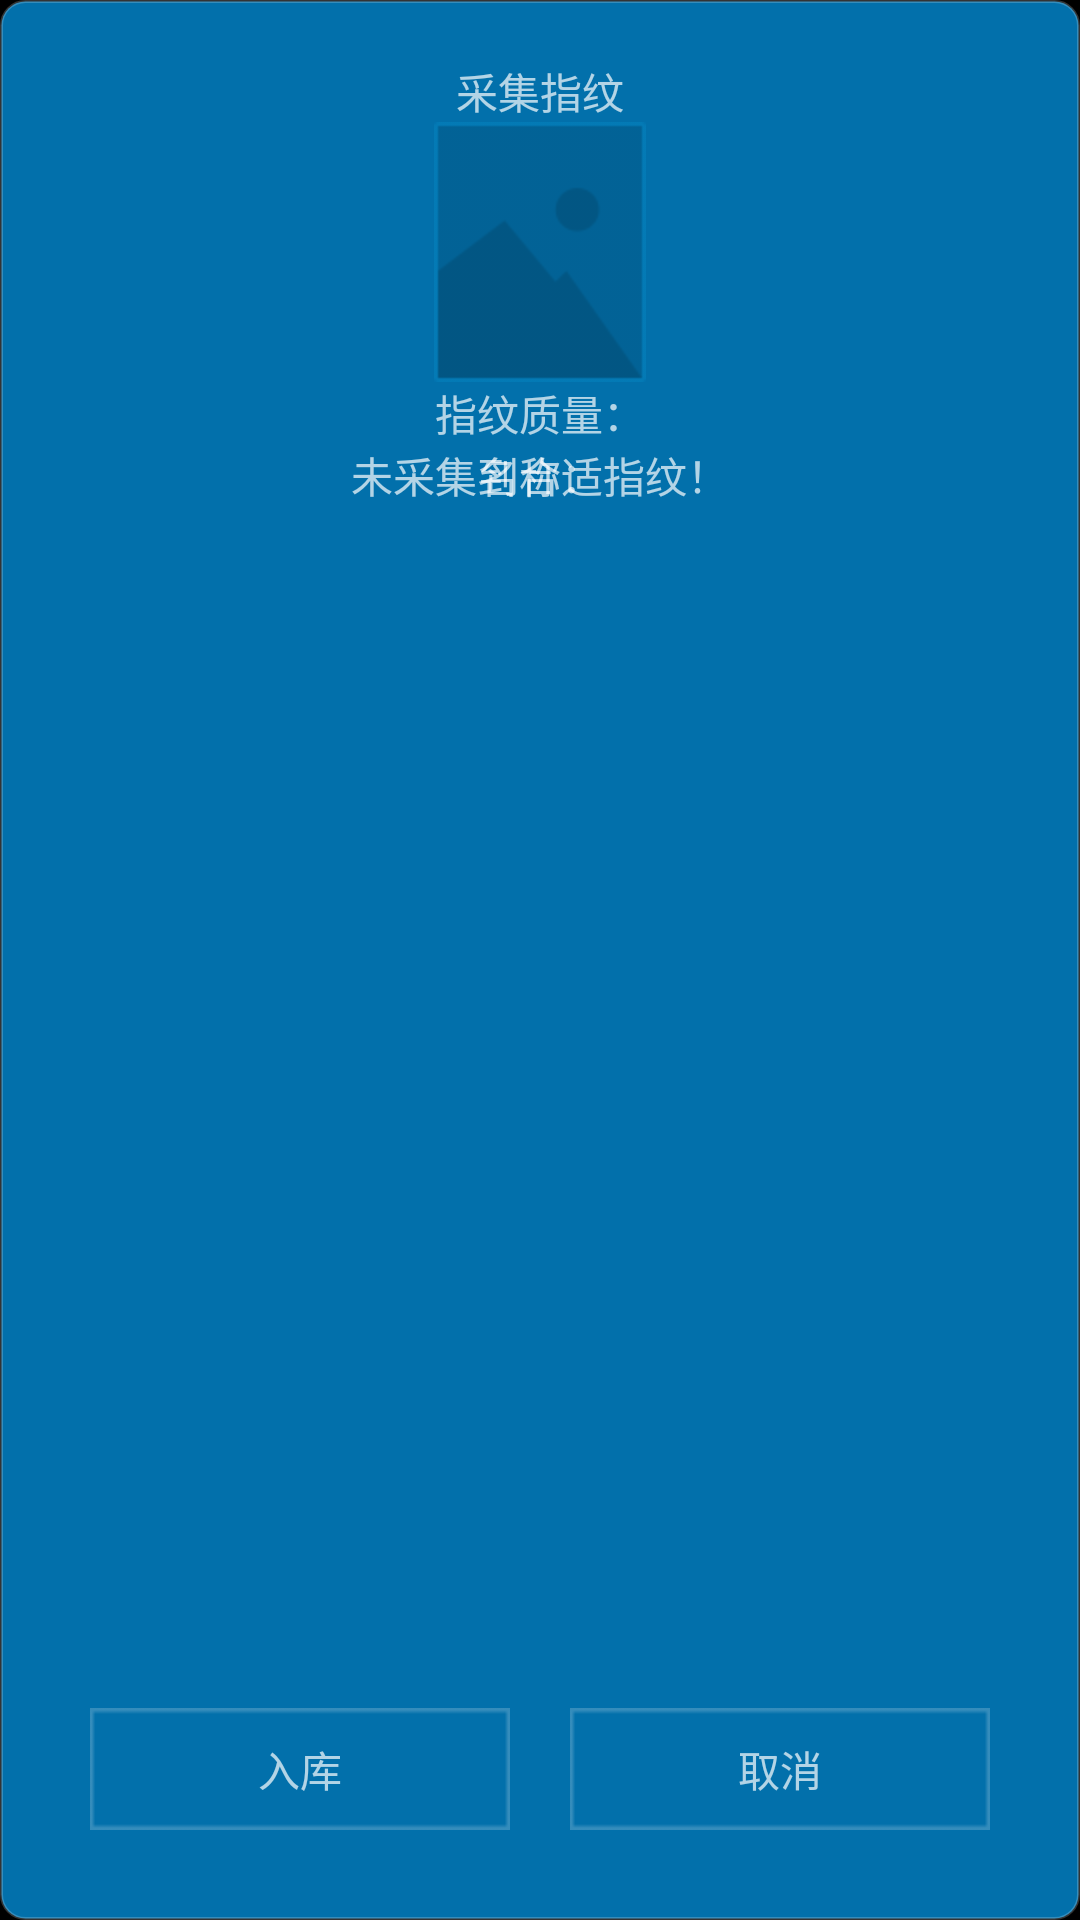

The Android layout XML behind this screen, and the referenced resources:
<!-- AndroidManifest.xml: application theme android:Theme.NoTitleBar.Fullscreen -->
<!-- res/layout/popupwindow_collect.xml -->
<?xml version="1.0" encoding="utf-8"?>
<RelativeLayout xmlns:android="http://schemas.android.com/apk/res/android"
    android:layout_width="match_parent"
    android:layout_height="match_parent"
    android:background="@drawable/mai_pop_bg"
    android:padding="20dp">

    <TextView
        android:id="@+id/tv_collect_title"
        style="@style/style_main_tv_2"
        android:layout_centerHorizontal="true"
        android:text="@string/tv_collect_title" />

    <ImageView
        android:id="@+id/iv_fp"
        android:layout_width="wrap_content"
        android:layout_height="wrap_content"
        android:layout_below="@id/tv_collect_title"
        android:layout_centerHorizontal="true"
        android:scaleType="centerCrop"
        android:src="@drawable/main_iv_bg" />

    <TextView
        android:id="@+id/tv_fp_score"
        style="@style/style_main_tv_2"
        android:layout_below="@id/iv_fp"
        android:layout_centerHorizontal="true"
        android:text="@string/tv_fp_score" />

    <TextView
        android:id="@+id/tv_fp_name"
        style="@style/style_main_tv_2"
        android:layout_below="@id/tv_fp_score"
        android:layout_centerHorizontal="true"
        android:text="@string/tv_fp_name" />

    <TextView
        android:id="@+id/tv_fp_fail"
        style="@style/style_main_tv_2"
        android:layout_below="@id/tv_fp_score"
        android:layout_centerHorizontal="true"
        android:text="@string/tv_fp_fail" />

    <LinearLayout
        android:id="@+id/ll_btn"
        android:layout_width="match_parent"
        android:layout_height="wrap_content"
        android:layout_alignParentBottom="true"
        android:layout_centerHorizontal="true"
        android:orientation="horizontal">

        <Button
            android:id="@+id/btn_ok"
            style="@style/style_main_tv_2"
            android:layout_width="match_parent"
            android:layout_height="wrap_content"
            android:layout_gravity="center_vertical"
            android:layout_margin="10dp"
            android:layout_weight="1"
            android:background="@drawable/system_btn_bg"
            android:padding="10dp"
            android:text="@string/btn_ok_collect" />

        <Button
            android:id="@+id/btn_cancel"
            style="@style/style_main_tv_2"
            android:layout_width="match_parent"
            android:layout_height="wrap_content"
            android:layout_gravity="center_vertical"
            android:layout_margin="10dp"
            android:layout_weight="1"
            android:background="@drawable/system_btn_bg"
            android:padding="10dp"
            android:text="@string/btn_cancel" />
    </LinearLayout>
</RelativeLayout>
<!-- resources referenced by this layout -->
<resources>
  <!-- drawable mai_pop_bg (drawable) -->
  <?xml version="1.0" encoding="utf-8"?>
  <shape xmlns:android="http://schemas.android.com/apk/res/android" android:shape="rectangle">
  	<solid android:color="#0270ab" />
  	<stroke android:width="1dp" android:color="#33ffffff" />
  	<padding android:left="1dp" android:top="0dp" android:right="1dp" android:bottom="1dp" />
  	<corners android:radius="8dp" />
  </shape>
  <!-- drawable main_iv_bg: png bitmap (drawable-hdpi, 3885 bytes) -->
  <!-- drawable system_btn_bg (drawable) -->
  <?xml version="1.0" encoding="UTF-8"?>
  
  <selector xmlns:android="http://schemas.android.com/apk/res/android">
  
  	<item android:drawable="@drawable/system_btn_normal" android:state_enabled="true" android:state_focused="true" android:state_pressed="false"></item>
  	<item android:drawable="@drawable/system_btn_pressed" android:state_enabled="true" android:state_pressed="true"></item>
  	<item android:drawable="@drawable/system_btn_pressed" android:state_enabled="true" android:state_selected="true"></item>
  	<item android:drawable="@drawable/system_btn_disable" android:state_enabled="false"></item>
  	<item android:drawable="@drawable/system_btn_normal"></item>
  
  </selector>
  <string name="btn_cancel">取消</string>
  <string name="btn_ok_collect">入库</string>
  <string name="tv_collect_title">采集指纹</string>
  <string name="tv_fp_fail">未采集到合适指纹！</string>
  <string name="tv_fp_name">名称：</string>
  <string name="tv_fp_score">指纹质量：</string>
  <style name="style_main_tv_2">
  		<item name="android:layout_width">wrap_content</item>
  		<item name="android:layout_height">wrap_content</item>
  		<item name="android:textSize">14sp</item>
  		<item name="android:textColor">#b3ffffff</item>
  	</style>
  <!-- drawable system_btn_normal: png bitmap (drawable-hdpi, 2869 bytes) -->
  <!-- drawable system_btn_pressed: png bitmap (drawable-hdpi, 4677 bytes) -->
  <!-- drawable system_btn_disable: png bitmap (drawable-hdpi, 4661 bytes) -->
</resources>
